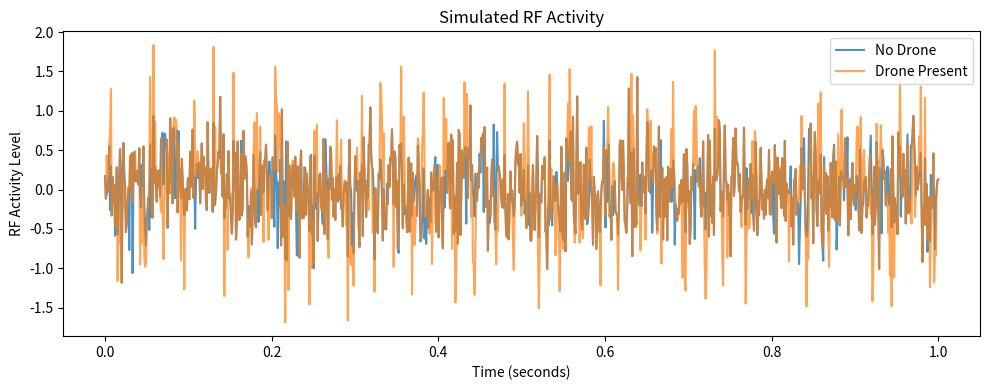

This figure's Python source:
#

import numpy as np
import matplotlib.pyplot as plt

# -----------------------------
# Simulation parameters
# -----------------------------
fs = 1000            # Sampling frequency (Hz)
duration = 1.0       # seconds
t = np.linspace(0, duration, int(fs * duration))

# -----------------------------
# RF activity models
# -----------------------------

# No-drone scenario (background RF noise)
noise_only = np.random.normal(0, 0.4, len(t))

# Drone-present scenario (noise + bursty activity)
burst_mask = (np.random.rand(len(t)) > 0.7).astype(int)
bursts = burst_mask * np.sin(2 * np.pi * 40 * t)
drone_signal = noise_only + bursts

# --- Visualizing the simulated RF activity ---
plt.figure(figsize=(10, 4))
plt.plot(t, noise_only, label="No Drone", alpha=0.8)
plt.plot(t, drone_signal, label="Drone Present", alpha=0.7)
plt.xlabel("Time (seconds)")
plt.ylabel("RF Activity Level")
plt.title("Simulated RF Activity")
plt.legend()
plt.tight_layout()
plt.show()

# -----------------------------
# Feature extraction
# -----------------------------

def extract_features(signal):
    mean_energy = np.mean(signal ** 2)
    variance = np.var(signal)
    return mean_energy, variance

no_drone_features = extract_features(noise_only)
drone_features = extract_features(drone_signal)

print("No Drone Features:")
print("  Mean Energy :", no_drone_features[0])
print("  Variance    :", no_drone_features[1])

print("\nDrone Features:")
print("  Mean Energy :", drone_features[0])
print("  Variance    :", drone_features[1])

# -----------------------------
# Simple detection logic
# -----------------------------

ENERGY_THRESHOLD = no_drone_features[0] * 1.3 # The threshold is set relative to background RF energy, not as a fixed constant.

print("\nDetection Result:")
if (drone_features[0] > ENERGY_THRESHOLD and
    drone_features[1] > no_drone_features[1] * 1.2):
    print("🚨 DRONE DETECTED")
else:
    print("✅ AREA CLEAR")
